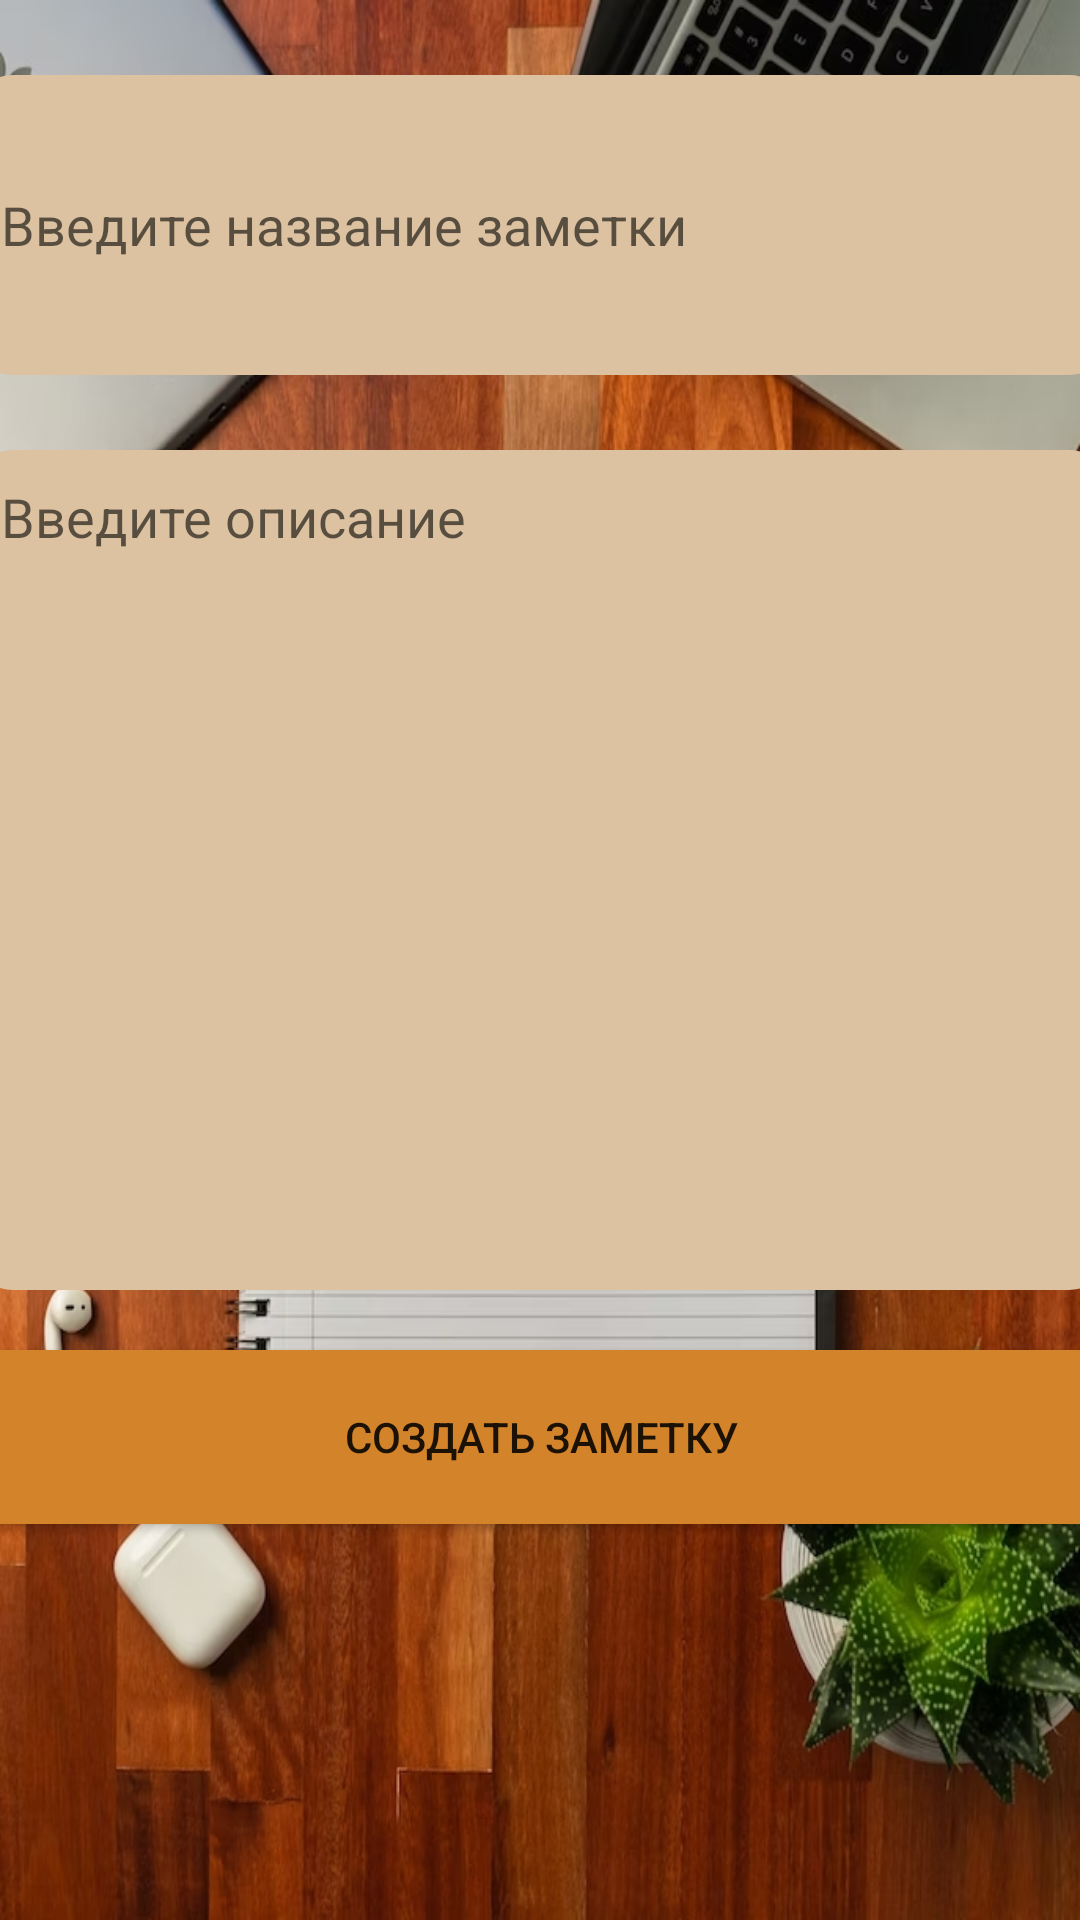

Produce the Android XML layout that renders to this screen, including the resource entries it uses.
<!-- AndroidManifest.xml: application theme Theme.Lesson21 -->
<!-- res/layout/activity_add_notes.xml -->
<?xml version="1.0" encoding="utf-8"?>
<androidx.constraintlayout.widget.ConstraintLayout xmlns:android="http://schemas.android.com/apk/res/android"
    xmlns:app="http://schemas.android.com/apk/res-auto"
    xmlns:tools="http://schemas.android.com/tools"
    android:layout_width="match_parent"
    android:layout_height="match_parent"
    tools:context=".view.AddNotesActivity">

    <ImageView
        android:id="@+id/imageView"
        android:layout_width="wrap_content"
        android:layout_height="wrap_content"
        android:scaleType="fitXY"
        android:background="@null"
        android:backgroundTint="@null"
        android:src="@drawable/backround_notebook"
        app:layout_constraintBottom_toBottomOf="parent"
        app:layout_constraintEnd_toEndOf="parent"
        app:layout_constraintStart_toStartOf="parent"
        app:layout_constraintTop_toTopOf="parent" />

    <EditText
        android:id="@+id/title_edit"
        android:layout_width="380dp"
        android:layout_height="100dp"
        android:layout_marginTop="25dp"
        android:background="@drawable/shape_recycler_view"
        android:ems="10"
        android:hint="Введите название заметки"
        android:inputType="textPersonName"
        android:padding="10dp"
        app:layout_constraintEnd_toEndOf="parent"
        app:layout_constraintStart_toStartOf="parent"
        app:layout_constraintTop_toTopOf="parent" />

    <EditText
        android:id="@+id/description_edit"
        android:layout_width="380dp"
        android:layout_height="280dp"
        android:layout_marginTop="25dp"
        android:background="@drawable/shape_recycler_view"
        android:ems="10"
        android:gravity="top"
        android:hint="Введите описание"
        android:inputType="textPersonName"
        android:padding="10dp"
        app:layout_constraintEnd_toEndOf="parent"
        app:layout_constraintStart_toStartOf="parent"
        app:layout_constraintTop_toBottomOf="@+id/title_edit" />

    <Button
        android:id="@+id/add_note"
        android:layout_width="380dp"
        android:layout_height="70dp"
        android:layout_marginTop="14dp"
        android:text="Создать заметку"
        android:backgroundTint="#D38329"
        app:layout_constraintEnd_toEndOf="parent"
        app:layout_constraintStart_toStartOf="parent"
        app:layout_constraintTop_toBottomOf="@+id/description_edit" />
</androidx.constraintlayout.widget.ConstraintLayout>
<!-- resources referenced by this layout -->
<resources>
  <!-- drawable backround_notebook: jpg bitmap (drawable, 409232 bytes) -->
  <!-- drawable shape_recycler_view (drawable) -->
  <?xml version="1.0" encoding="utf-8"?>
  <selector xmlns:android="http://schemas.android.com/apk/res/android">
      <item> 
          <shape android:shape="rectangle"> 
              <solid android:color="#DDC2A1" /> 
              <corners android:radius = "14dp"/> 
          </shape>
      </item>
  
  </selector>
  <style name="Theme.Lesson21" parent="Theme.MaterialComponents.DayNight.DarkActionBar">
          
          <item name="colorPrimary">@color/purple_500</item>
          <item name="colorPrimaryVariant">@color/purple_700</item>
          <item name="colorOnPrimary">@color/white</item>
          
          <item name="colorSecondary">@color/teal_200</item>
          <item name="colorSecondaryVariant">@color/teal_700</item>
          <item name="colorOnSecondary">@color/black</item>
          
          <item name="android:statusBarColor">?attr/colorPrimaryVariant</item>
          
      </style>
  <!-- not gathered from this repository: default colours our renderer supplied (Android Studio template values) -->
  <color name="purple_500">#FF6200EE</color>
  <color name="purple_700">#FF3700B3</color>
  <color name="teal_200">#FF03DAC5</color>
  <color name="teal_700">#FF018786</color>
  <color name="black">#FF000000</color>
  <color name="white">#FFFFFFFF</color>
</resources>
